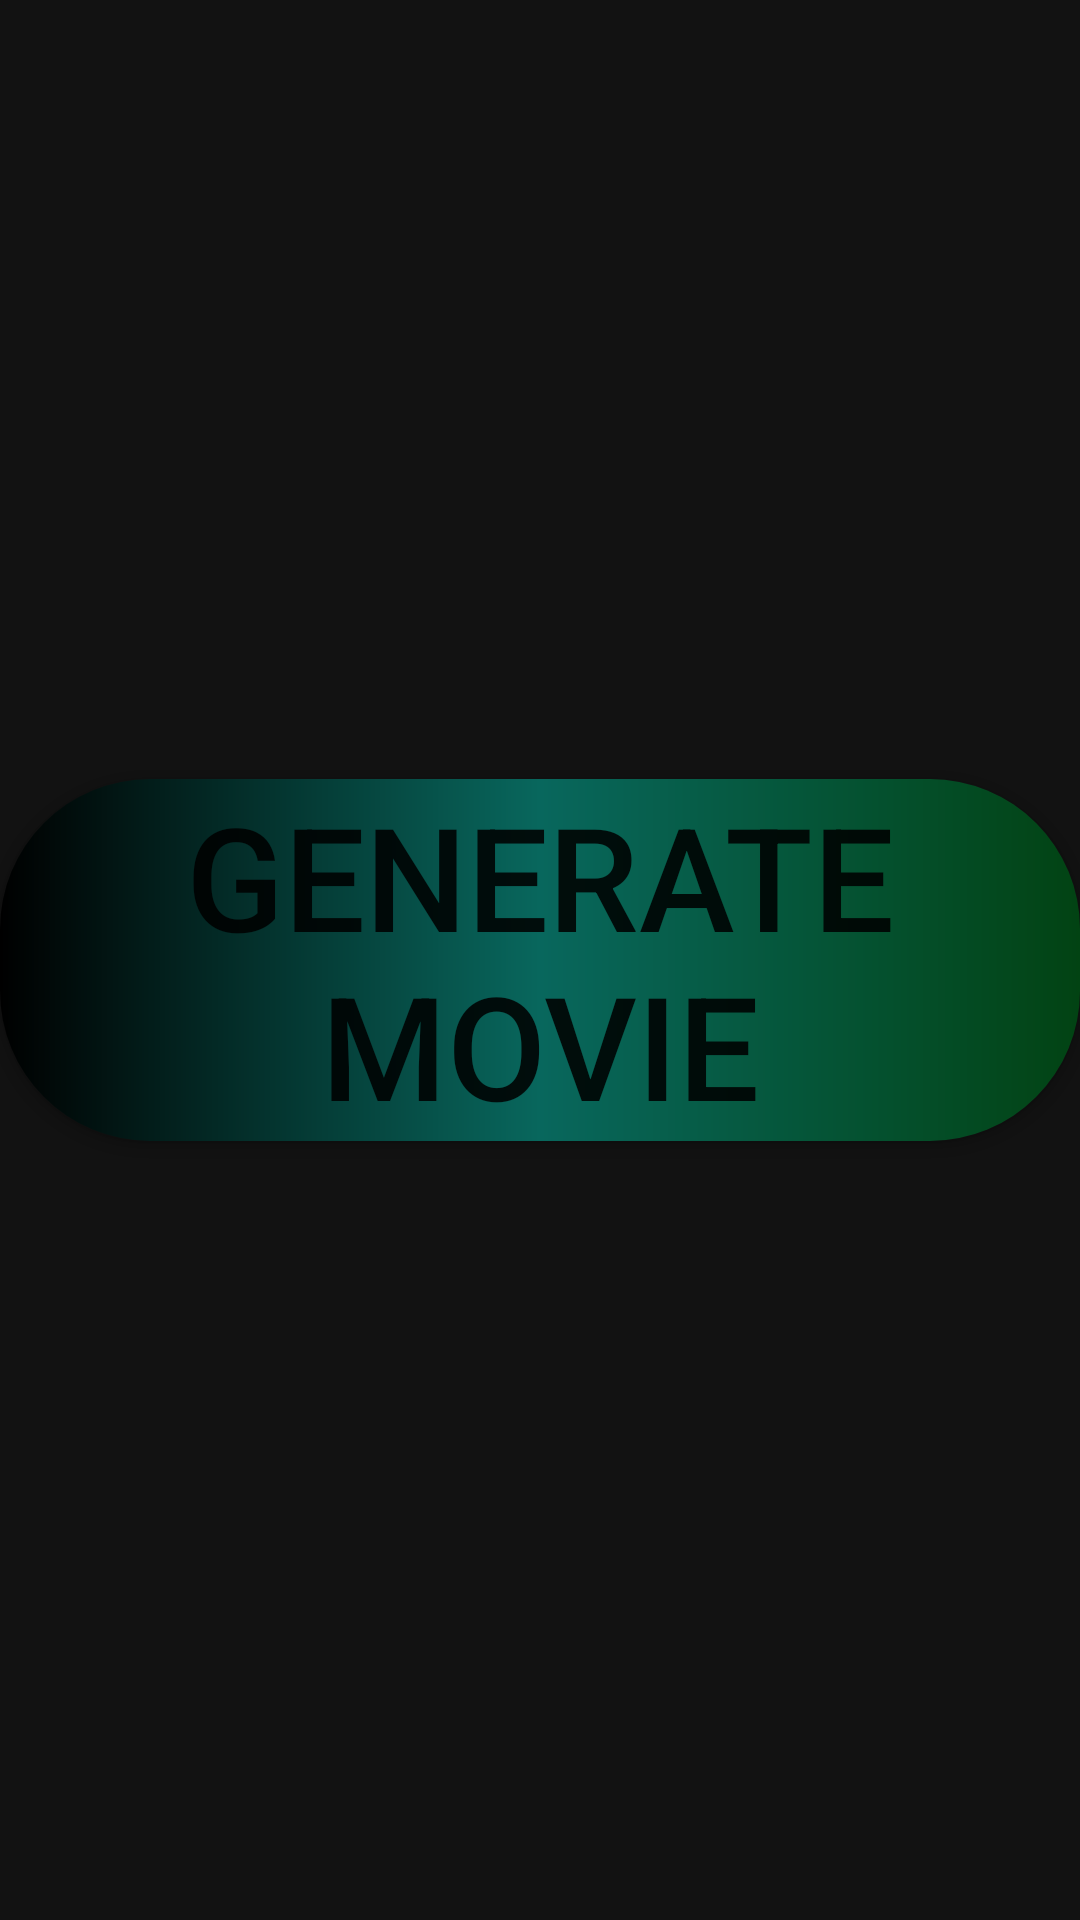

Reconstruct the res/layout file that produces this screen, plus the resources it refers to.
<!-- AndroidManifest.xml: application theme Theme.Movieapp -->
<!-- res/layout/fragment_random.xml -->
<?xml version="1.0" encoding="utf-8"?>
<androidx.constraintlayout.widget.ConstraintLayout xmlns:android="http://schemas.android.com/apk/res/android"
    xmlns:app="http://schemas.android.com/apk/res-auto"
    xmlns:tools="http://schemas.android.com/tools"
    android:id="@+id/frameLayout"
    android:layout_width="match_parent"
    android:layout_height="match_parent"
    android:background="@color/screenBackground"
    tools:context=".RandomFragment">

    

    <Button
        android:id="@+id/generate_button2"
        android:layout_width="wrap_content"
        android:layout_height="wrap_content"
        android:text="Generate Movie"
        android:textSize="48sp"
        android:background="@drawable/custom_button"
        android:foreground="@drawable/ripple"
        app:backgroundTint="@null"
        app:layout_constraintBottom_toBottomOf="parent"
        app:layout_constraintEnd_toEndOf="parent"
        app:layout_constraintStart_toStartOf="parent"
        app:layout_constraintTop_toTopOf="parent" />

</androidx.constraintlayout.widget.ConstraintLayout>
<!-- resources referenced by this layout -->
<resources>
  <color name="screenBackground">#121212</color>
  <!-- drawable custom_button (drawable) -->
  <?xml version="1.0" encoding="utf-8"?>
  <ripple xmlns:android="http://schemas.android.com/apk/res/android"
      android:color="@color/screenBackground">
      <item android:id="@android:id/mask">
          <shape android:shape="rectangle">
          </shape>
      </item>
  
      <item android:id="@android:id/background">
          <shape android:shape="rectangle">
              <gradient
                  android:startColor="#000000"
                  android:centerColor="#08675D"
                  android:endColor="#024313"
                  android:type="linear" />
              <corners android:radius="50dp" />
          </shape>
      </item>
  </ripple>
  <!-- drawable ripple (drawable) -->
  <?xml version="1.0" encoding="utf-8"?>
  <ripple xmlns:android="http://schemas.android.com/apk/res/android"
      android:color="?colorControlHighlight">
      <item android:id="@android:id/mask">
          <shape android:shape="rectangle">
              <solid android:color="?android:colorAccent" />
              <corners android:radius="50dp"/>
          </shape>
      </item>
  </ripple>
  <style name="Theme.Movieapp" parent="Theme.MaterialComponents.DayNight.DarkActionBar">
          
          <item name="colorPrimary">#CC121212</item>
          <item name="colorPrimaryVariant">#CC121212</item>
          <item name="colorOnPrimary">#CCFFFFFF</item>
          
          <item name="colorSecondary">@color/teal_200</item>
          <item name="colorSecondaryVariant">@color/teal_700</item>
          <item name="colorOnSecondary">@color/black</item>
          
          <item name="android:statusBarColor" tools:targetApi="l">?attr/colorPrimaryVariant</item>
          
      </style>
  <color name="teal_200">#FF03DAC5</color>
  <color name="teal_700">#FF018786</color>
  <color name="black">#FF000000</color>
</resources>
